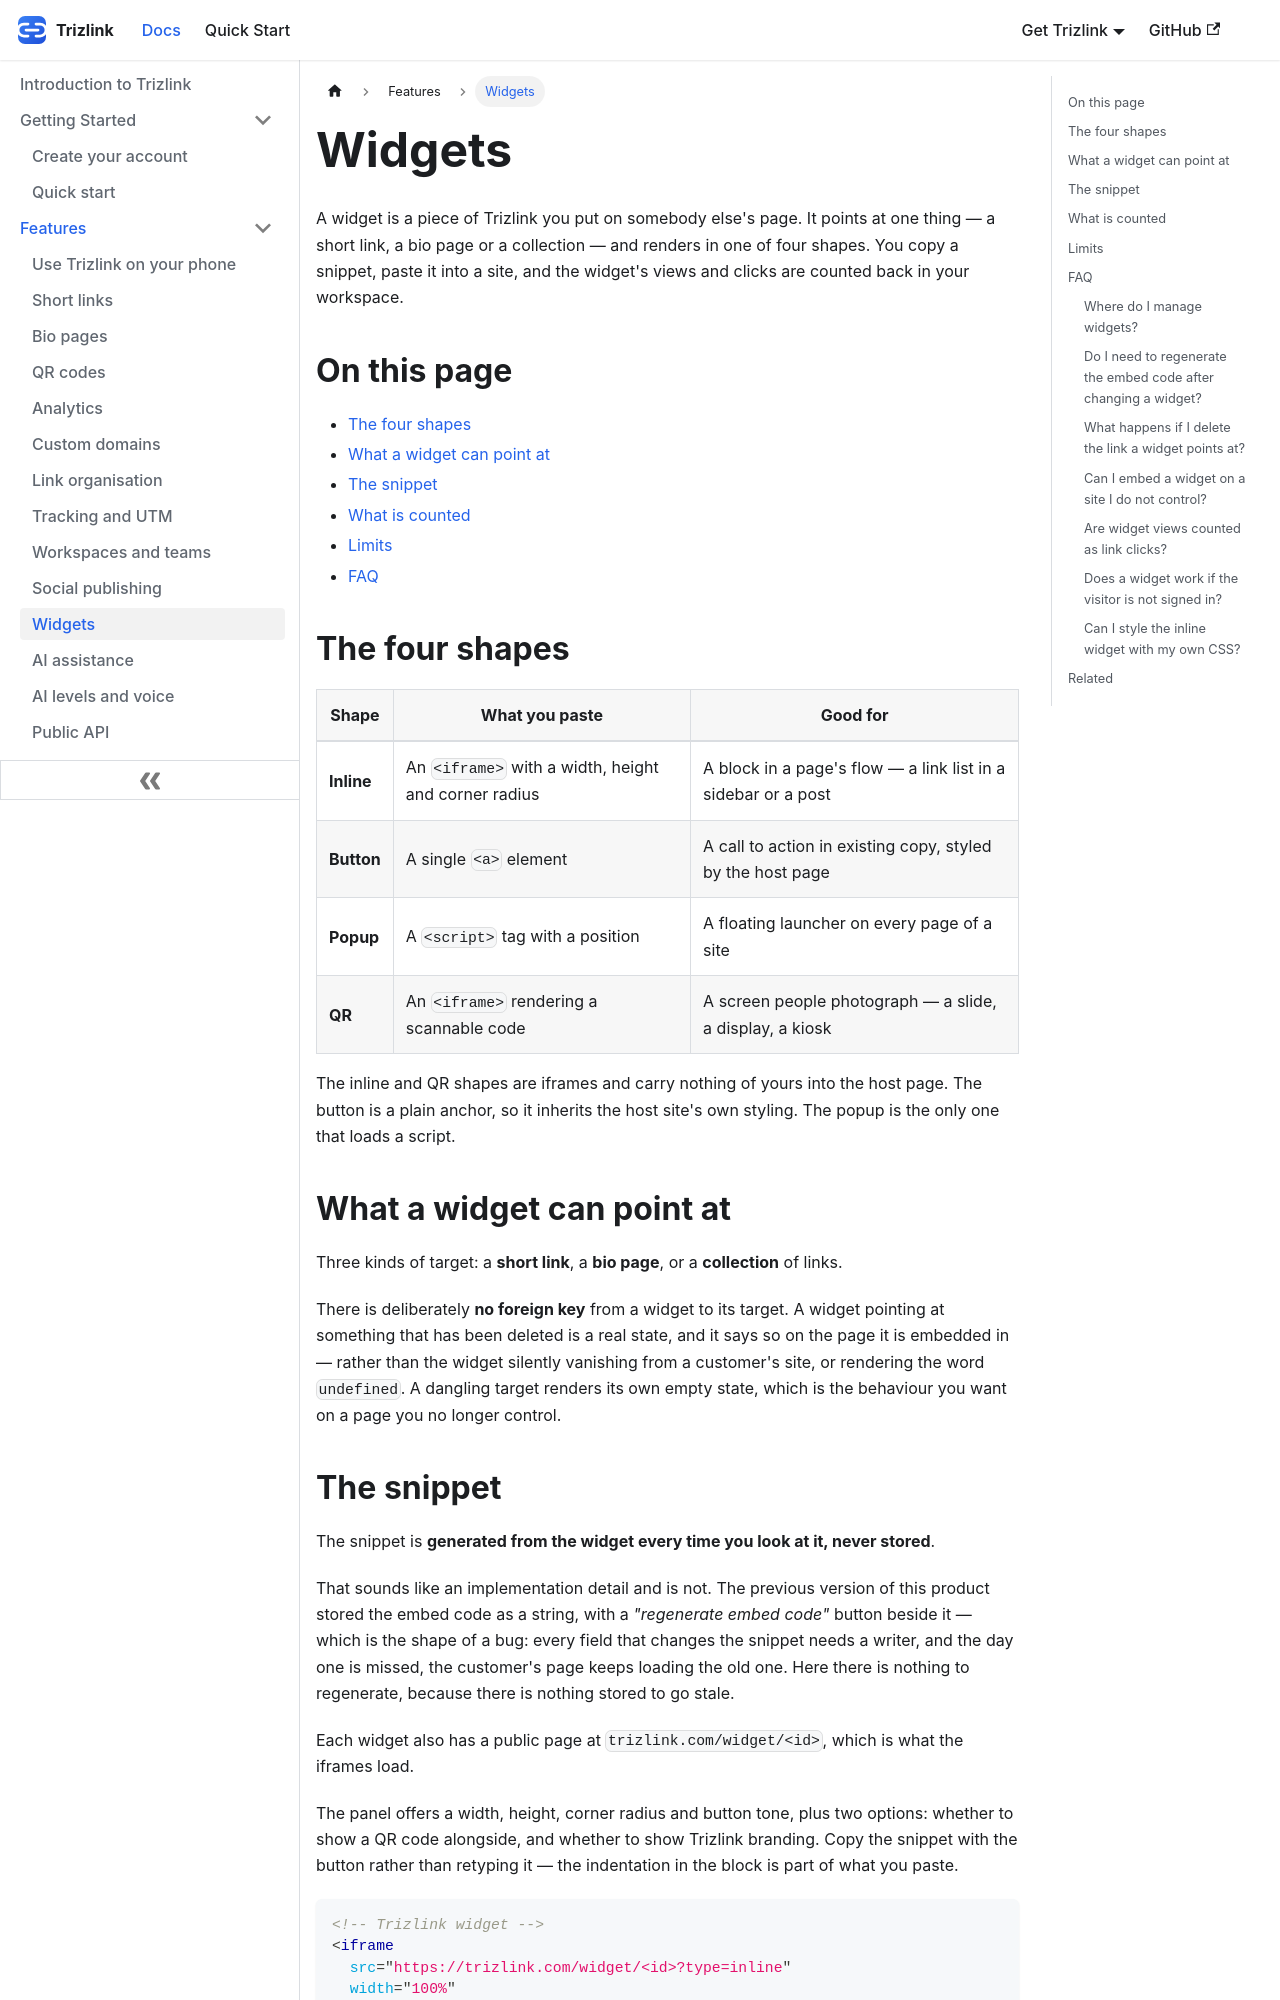

repository: aoneahsan/trizlink-docs · page: features/widgets/index.html · generator: docusaurus

---
title: Widgets
description: Embed a Trizlink link, bio page or collection on any site in four shapes — inline, button, popup or QR — with a snippet generated from the widget rather than stored.
sidebar_position: 10
keywords: [embed widget, iframe embed, embed short link, embed bio page, popup widget, qr widget, embed snippet]
---

A widget is a piece of Trizlink you put on somebody else's page. It points at one thing — a short link, a bio
page or a collection — and renders in one of four shapes. You copy a snippet, paste it into a site, and the
widget's views and clicks are counted back in your workspace.

## On this page

- [The four shapes](#shapes)
- [What a widget can point at](#targets)
- [The snippet](#snippet)
- [What is counted](#counting)
- [Limits](#limits)
- [FAQ](#faq)

## The four shapes {#shapes}

| Shape | What you paste | Good for |
|---|---|---|
| **Inline** | An `<iframe>` with a width, height and corner radius | A block in a page's flow — a link list in a sidebar or a post |
| **Button** | A single `<a>` element | A call to action in existing copy, styled by the host page |
| **Popup** | A `<script>` tag with a position | A floating launcher on every page of a site |
| **QR** | An `<iframe>` rendering a scannable code | A screen people photograph — a slide, a display, a kiosk |

The inline and QR shapes are iframes and carry nothing of yours into the host page. The button is a plain
anchor, so it inherits the host site's own styling. The popup is the only one that loads a script.

## What a widget can point at {#targets}

Three kinds of target: a **short link**, a **bio page**, or a **collection** of links.

There is deliberately **no foreign key** from a widget to its target. A widget pointing at something that has
been deleted is a real state, and it says so on the page it is embedded in — rather than the widget silently
vanishing from a customer's site, or rendering the word `undefined`. A dangling target renders its own empty
state, which is the behaviour you want on a page you no longer control.
